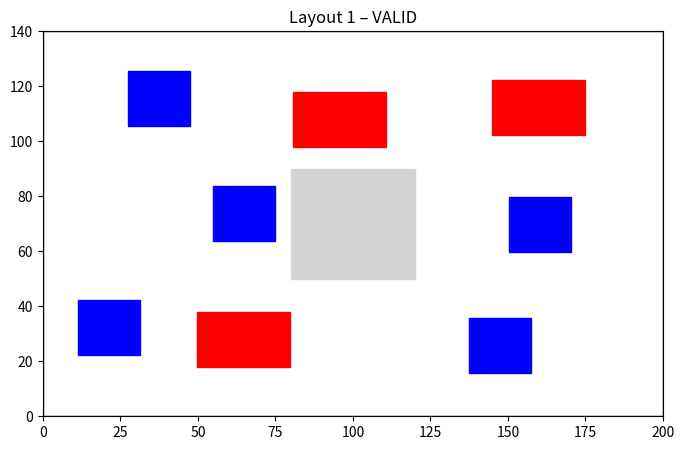
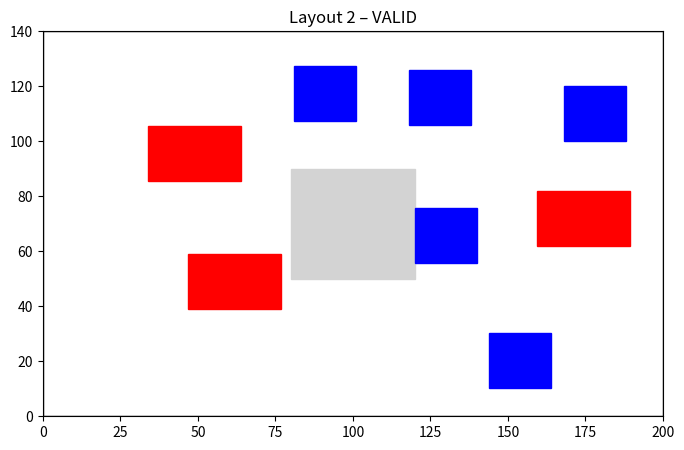
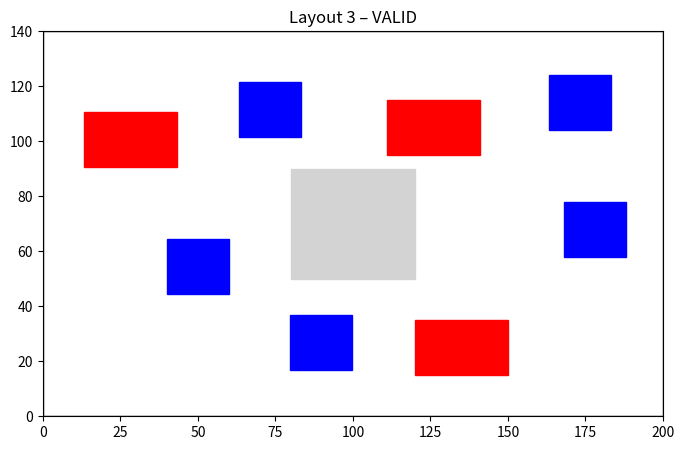

Write the Python code that produced these figures, in order.
import random
import math
import matplotlib.pyplot as plt

SITE_W, SITE_H = 200, 140
PLAZA_SIZE = 40
MIN_BOUNDARY = 10
MIN_BUILDING_DIST = 15
NEIGHBOR_RADIUS = 60

TOWER_A = (30, 20)
TOWER_B = (20, 20)

def rect_distance(a, b):
    ax1, ay1, aw, ah = a
    bx1, by1, bw, bh = b
    ax2, ay2 = ax1 + aw, ay1 + ah
    bx2, by2 = bx1 + bw, by1 + bh

    dx = max(bx1 - ax2, ax1 - bx2, 0)
    dy = max(by1 - ay2, ay1 - by2, 0)
    return math.hypot(dx, dy)

def overlaps(r1, r2):
    x1,y1,w1,h1 = r1
    x2,y2,w2,h2 = r2
    return not (x1+w1 <= x2 or x2+w2 <= x1 or y1+h1 <= y2 or y2+h2 <= y1)

def inside_site(x,y,w,h):
    return (
        x >= MIN_BOUNDARY and
        y >= MIN_BOUNDARY and
        x + w <= SITE_W - MIN_BOUNDARY and
        y + h <= SITE_H - MIN_BOUNDARY
    )

def generate_layout(numA=3, numB=5):
    plaza_x = (SITE_W - PLAZA_SIZE) / 2
    plaza_y = (SITE_H - PLAZA_SIZE) / 2
    plaza = (plaza_x, plaza_y, PLAZA_SIZE, PLAZA_SIZE)

    buildings = []

    def place(w,h):
        for _ in range(500):
            x = random.uniform(0, SITE_W - w)
            y = random.uniform(0, SITE_H - h)
            r = (x,y,w,h)
            if not inside_site(x,y,w,h):
                continue
            if overlaps(r, plaza):
                continue
            if any(rect_distance(r, b) < MIN_BUILDING_DIST for b in buildings):
                continue
            buildings.append(r)
            return True
        return False

    for _ in range(numA):
        place(*TOWER_A)
    for _ in range(numB):
        place(*TOWER_B)

    return buildings, plaza

def check_neighbor_rule(buildings):
    As = buildings[:3]
    Bs = buildings[3:]
    for a in As:
        if not any(rect_distance(a,b) <= NEIGHBOR_RADIUS for b in Bs):
            return False
    return True

def visualize(buildings, plaza, title):
    fig, ax = plt.subplots(figsize=(8,5))
    ax.set_xlim(0, SITE_W)
    ax.set_ylim(0, SITE_H)

    ax.add_patch(plt.Rectangle((0,0), SITE_W, SITE_H, fill=False))
    ax.add_patch(plt.Rectangle(plaza[:2], plaza[2], plaza[3], color='lightgrey'))

    for i,b in enumerate(buildings):
        color = 'red' if i < 3 else 'blue'
        ax.add_patch(plt.Rectangle(b[:2], b[2], b[3], color=color))
    
    ax.set_title(title)
    plt.show()

# Generate multiple layouts
for i in range(3):
    b,p = generate_layout()
    status = "VALID" if check_neighbor_rule(b) else "Neighbor Rule Violated"
    visualize(b,p,f"Layout {i+1} – {status}")
